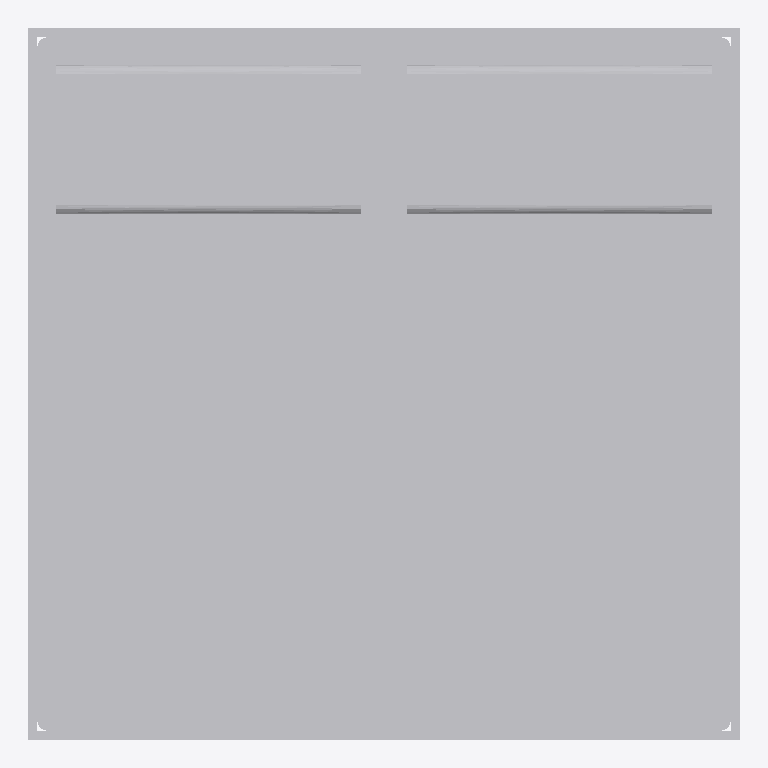
Plan cut of the same IFC building model at storey 'Ebene 2' (level 0.00 m, cut at 1.40 m), seen from above with north up, elements coloured by IFC class: 1 other element (light grey). No cut surface shows.
Extent 2.0 m × 2.0 m × 0.5 m (x, y, z). Storeys (2): Ebene 1 at 0.00 m; Ebene 2 at 0.00 m. Elements (1): 1 IfcFurniture.

HEADER;
FILE_DESCRIPTION(('ViewDefinition [CoordinationView_V2.0, QuantityTakeOffAddOnView]','RevitIdentifiers [ContentGUID: ed06a841-8cbb-4fb1-b81e-b7196cff4bd8, VersionGUID: 1dcc00f7-fba6-43a8-b3ea-c66172e6d252, NumberOfSaves: 0]'),'2;1');
FILE_NAME('bed_single.ifc','2026-10-31T22:40:59+00:00',(''),(''),'ODA SDAI 24.12','Autodesk Revit 25.5.10.17 (DEU) - IFC 25.5.10.17','');
FILE_SCHEMA(('IFC4'));
ENDSEC;
DATA;
#29=IFCPROJECT('3j1gX1ZBjFiRWUjncJ0BGe',#18,'',$,$,'','',(#24),#926);
#43=IFCSITE('3j1gX1ZBjFiRWUjncJ0BGg',#18,'Default',$,$,#42,$,$,.ELEMENT.,(42,24,53,508911),(-71,-15,-29,-58837),0.0,$,$);
#34=IFCBUILDING('3j1gX1ZBjFiRWUjncJ0BGf',#18,'',$,$,#32,$,'',.ELEMENT.,$,$,#33);
#37=IFCBUILDINGSTOREY('0Tp03t_wP3gBFgnc5ovjND',#18,'Ebene 1',$,'Ebene:Ebene 1',#36,$,'Ebene 1',.ELEMENT.,0.0);
#40=IFCBUILDINGSTOREY('0Tp03t_wP3gBFgnc5ovjyf',#18,'Ebene 2',$,'Ebene:Ebene 1',#39,$,'Ebene 2',.ELEMENT.,0.0);
#809=IFCFURNITURE('0Tp03t_wP3gBFgnc5ovjyk',#18,'Bett-01:2000 x 2000:3452',$,'Bett-01:2000 x 2000',#808,#805,'3452',.NOTDEFINED.);
ENDSEC;
